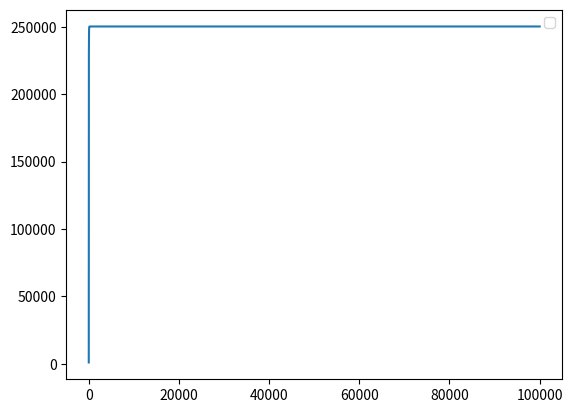

Python code for this plot:
import numpy as np
from scipy.integrate import odeint
import matplotlib.pyplot as plt

t = np.arange(0, 10**5, 1)

def met(V, t):
    dhdt = (G * M)/ V**2 - R
    return dhdt

V_0 = 1000
R = 6371
M = 5.9736*10**24
G = 6.6743 * 10 **-11

V_t = odeint(met, V_0, t)
 
plt.plot(t, V_t[:,0], label='')
plt.xlabel('')
plt.ylabel('')
plt.title('')
plt.legend()

plt.savefig('fig5.png')